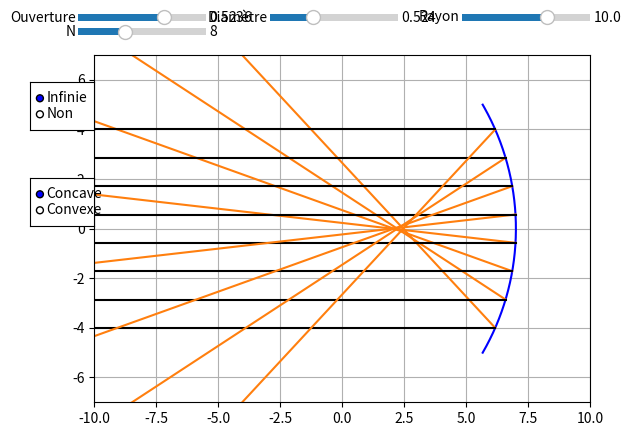

This figure's Python source:
import matplotlib.pyplot as plt
import numpy as np
import matplotlib.widgets as wdg

class rayon:
    def __init__(self,figure, x =0, y=0, teta=0, color = "k", direction = True, origine = None):
        self.x = x  #abscisse d'origine
        self.y =y   #ordonnée d'origine
        self.teta = teta    #angle du rayon par rapport à l'axe des abscisses
        self.color = color  #Couleur du rayon
        self.direction = direction  #Direction du rayon
        self.origine = origine      #Permet de savoir l'origine du rayon (de quel miroir il provient), utile pour le débogage
        
        self.fig, self.ax = figure  #Figure sur laquelle tracer
        
        
        
        if self.direction: #Défini le vecteur x conrrespondant a la direction du rayon
            self.x_array = np.linspace(self.x,self.x+20)
        else:
            self.x_array = np.linspace(self.x, self.x-20)
        
        if origine != None:
            self.color="C1"
        
        
        #On appelle la méthode check() permettant de déterminer si le rayon entre en contact avec un miroir
        self.check()
        
    def trace(self):
        #méthode traçant le rayon
        y = (self.x_array-self.x)*np.tan(self.teta) +self.y #vecteur y
        
        self.ax.plot(self.x_array, y,self.color) #plot
        
    def check(self):
        for miroir in lst_miroir: #On regarde si le rayon entre en contact avec chaque miroir
            
            #Résolution de l'équation
            A = 1+(np.tan(self.teta)**2)
            B = -2*(miroir.x-miroir.r) -2*self.x*(np.tan(self.teta)**2)+2*self.y*np.tan(self.teta)
            C = (miroir.x-miroir.r)**2 + (self.x**2)*(np.tan(self.teta)**2) - 2*self.y*self.x*np.tan(self.teta) + (self.y**2) - (miroir.r**2)

            delta = (B**2)-(4*A*C)
            #Si delta négatif, pas de solution, on passe le tour de boucle
            if delta <0:
                continue
            #Si r>0, la solution est sur la droite du "cercle", sinon elle est sur la gauche du "cercle"
            if miroir.r>0:
                X1 = (-B+np.sqrt(delta))/(2*A)
            else:
                X1 = (-B-np.sqrt(delta))/(2*A)
            Y1 = (X1-self.x)*np.tan(self.teta) +self.y  #Calcul de l'ordonnée du point de contact

            if round(X1) == round(self.x): #Sécurité pour éviter de créer un deuxième rayon réfléchi au point de départ d'un rayon réfléchi
                continue
            
            #On vérifie si le programme n'as pas choisi la mauvaise solution, et que la solution est bien sur le miroir
            if Y1 < miroir.max and Y1 > miroir.min and (((self.direction == False) and (self.x > miroir.x)) or ((self.direction == True) and (self.x < miroir.x)))  and round(X1,1) >= round(np.min(miroir.xc),1) and round(X1,1) <= round(np.max(miroir.xc),1) and X1 <= max(self.x_array):
                

                self.x_array = np.linspace(self.x,X1,100)  #On créé le vecteur x entre le point de départ et d'arrivée
                teta_rayon = np.arcsin(Y1/miroir.r)        #On calcule l'angle de la normale
                teta_nouveau = -np.pi + 2*teta_rayon -self.teta    #On calcule l'angle du rayon réfléchi

                teta_nouveau = (teta_nouveau + np.pi) % (2 * np.pi) - np.pi #transforme la valeur de l'angle entre -pi/2,pi/2
                if abs(teta_nouveau) > np.pi/2 and abs(teta_nouveau) < 3*np.pi/2: #On définit la direction du rayon en fonction de son angle
                    direction = False
                else:
                    direction = True

                #On créé un nouveau rayon (réfléchi) en fonction du point de contact avec le miroir, l'angle et sa direction
                lst_ray.append(rayon((self.fig,self.ax),X1,Y1, teta_nouveau, origine = miroir, direction = direction))

        self.trace()    #On trace le rayon incident

class source:
    def __init__(self,figure, x, y, angle, N, inf = False, height = 0):
        self.figure = figure    #Figure sur laquelle tracer
        self.x = x              #Position x,y de la source
        self.y = y
        self.alpha = angle      #Demie angle d'ouverture de la source
        self.N = int(N)              #Nombre de rayon créés par la source
        self.infiny = inf       #Source à l'infinie
        self.height = height    #Hauteur de création des rayons en mode infini

        self.create_ray()       #Appel de la méthode pour créer et tracer les rayons

    def create_ray(self):
        lst_angle = np.linspace(-self.alpha, self.alpha, self.N)    #Liste des angles pour chaque rayon de la source

        if self.infiny: #Si la source est à l'infini
            for y in np.linspace(-self.height/2, self.height/2, self.N):
                lst_ray.append(rayon(self.figure, self.x, y, 0))    #Création d'un rayon d'angle 0rad
        else:
            for angle in lst_angle:
                lst_ray.append(rayon(self.figure, self.x, self.y, angle)) #Sinon on trace un rayon avec l'angle correspondant


    
class miroir:
    def __init__(self,figure, position =0, r = 10, dia = np.pi/3, color ="k"):
        self.x = position       #position du miroir sur l'axe des abscisses
        self.diametre = dia     #demi-diamètre d'ouverture
        self.r = r              #Rayon du miroir
        self.color = color      #Couleur du miroir
        self.fig, self.ax = figure  #Figure sur laquelle tracer le miroir

        self.max = int  #Initialisation des variables max et min
        self.min = int
                
        self.trace()    #On trace le miroir

    def trace(self):
        teta = np.linspace(-self.diametre, self.diametre,1000)   #Vecteur teta correspondant à l'angle de chaque point du cercle par rapport à l'axe des x
        
        self.xc = self.r*np.cos(teta) - self.r + self.x #array des x
        self.yc = self.r*np.sin(teta)   #array des y

        #Calcul de la hauteur max et min du miroir
        self.max = np.max(self.yc)
        self.min = -self.max
        
        self.ax.plot(self.xc, self.yc, color = self.color) #tracé du miroir
        #self.ax.plot(self.x - self.r, 0,marker = "o", color = self.color) #Tracé du centre du miroir
        
        

    
if __name__ == "__main__":
    fig = plt.subplots()  #Création de la figure

    #Listes vides que l'on va remplir par les objets
    lst_ray = []
    lst_miroir = []
    lst_source = []
    
    def trace(ouverture, diametre, rayon, inf, N):
        #On enlève tous les rayon/miroirs/sources des listes pour en créer des nouveaux
        for ray in lst_ray:
            lst_ray.remove(ray)
        for sourcee in lst_source:
            lst_source.remove(sourcee)
        for miroire in lst_miroir:
            lst_miroir.remove(miroire)
        fig[1].cla()    #Clear de la figure

        #Limites, grille, ratio des axes..
        fig[1].set_xlim(-10,10)
        fig[1].set_ylim(-7,7)
        fig[1].grid(True)
        fig[1].set_aspect("equal")

        #On créé les objets miroir et source que l'on ajoute dans la liste correspondant
        lst_miroir.append(miroir(position = 7, r=rayon, dia = diametre, figure = fig, color = "blue")) 
        lst_source.append(source(fig,-10, 0,ouverture, N, inf = inf, height = 8))
    
    #Création des axes des wigets
    axe_teta = plt.axes([0.1, 0.92, 0.2, 0.03])
    axe_dia = plt.axes([0.4, 0.92, 0.2, 0.03]) 
    axe_rayon = plt.axes([0.7,0.92,0.2,0.03])
    axe_infiny = plt.axes([0.025, 0.7, 0.1, 0.1])
    axe_r = plt.axes([0.025, 0.5, 0.1, 0.1])
    axe_Nray = plt.axes([0.1, 0.89, 0.2, 0.03])

    #Creation des sliders et des boutons
    slider_teta = wdg.Slider(axe_teta, 'Ouverture', 0, np.pi/4, valinit=np.pi/6)
    slider_diametre = wdg.Slider(axe_dia, 'Diamètre', 0, np.pi/2, valinit=np.pi/6)
    slider_rayon = wdg.Slider(axe_rayon, "Rayon", 0.1, 15, valinit=10)
    slider_Nray = wdg.Slider(axe_Nray, "N",1,20, valinit=8, valstep=1)
    button_inf = wdg.RadioButtons(axe_infiny, ('Infinie', 'Non'))
    button_type = wdg.RadioButtons(axe_r, ("Concave", "Convexe"))



    def mise_a_jour(val=None):
        #On récupère la valeur des widgets
        ouverture = slider_teta.val
        diametre = slider_diametre.val
        rayon = slider_rayon.val
        N = slider_Nray.val

        #Si infini est choisi, la variable "infiny" devient True, et inversement
        if button_inf.value_selected == "Infinie":
            infiny = True
        else:
            infiny = False
        
        #Si convexe est choisi, le rayon est inversé.
        if button_type.value_selected == "Convexe":
            rayon *= -1

        trace(ouverture = ouverture, diametre = diametre, rayon = rayon, inf = infiny, N = N)
        

    #Définition de la fonction à appeler lorsque le widget a été modifié
    slider_teta.on_changed(mise_a_jour)
    slider_diametre.on_changed(mise_a_jour)
    slider_rayon.on_changed(mise_a_jour)
    slider_Nray.on_changed(mise_a_jour)

    button_inf.on_clicked(mise_a_jour)
    button_type.on_clicked(mise_a_jour)



    mise_a_jour()   #On appelle une premiere fois la fonction mise_a_jour() pour réaliser le premier plot
    plt.show()
